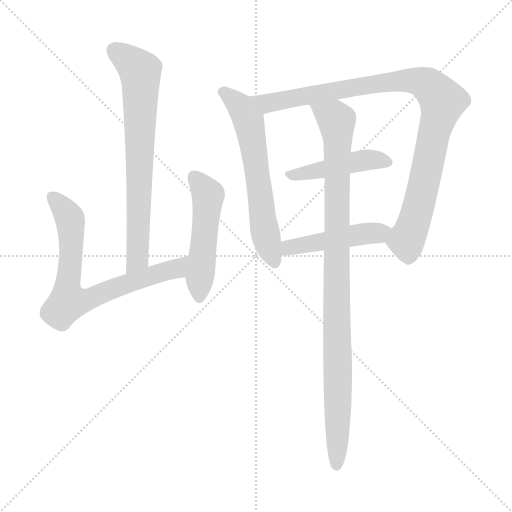
t = 0.00 s
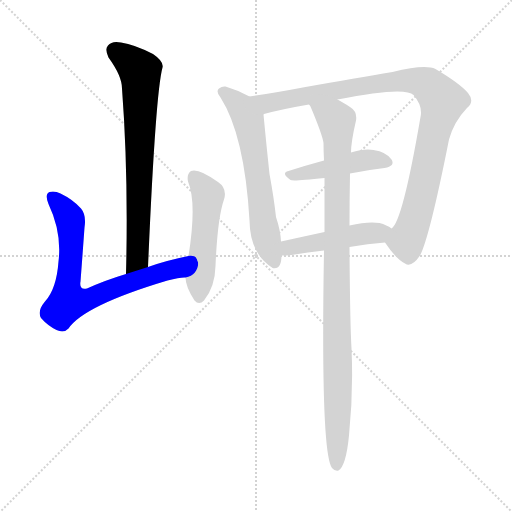
t = 1.29 s
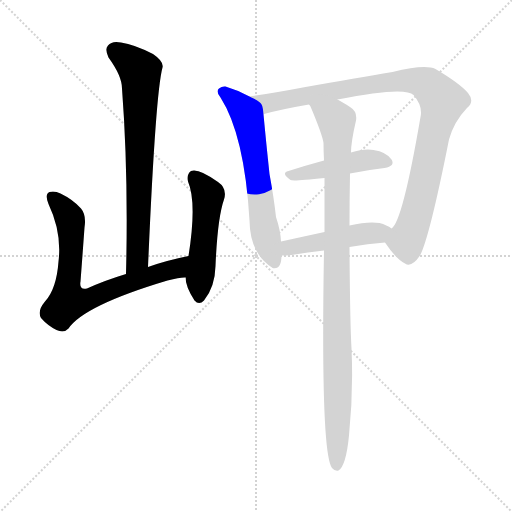
t = 2.59 s
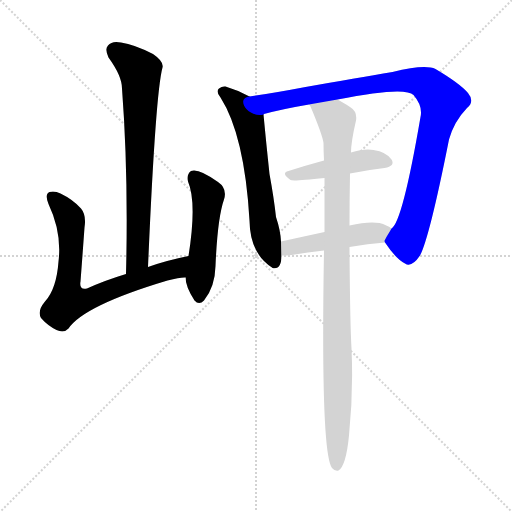
t = 3.88 s
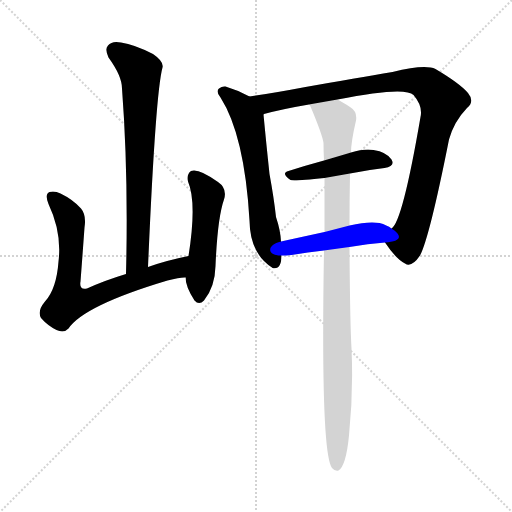
t = 5.17 s
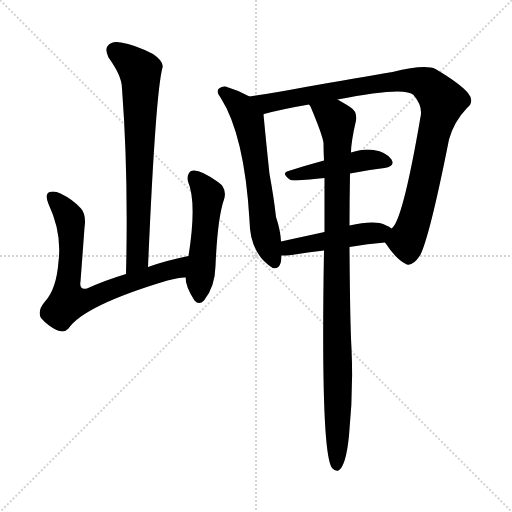
t = 6.46 s

The animated SVG that drew these frames (rendered in a browser with its animation timeline set to each time). Animation: 8 CSS @keyframes rules; one cycle of 6.46 s.

<svg version="1.1" viewBox="0 0 1024 1024" xmlns="http://www.w3.org/2000/svg">
  <g stroke="lightgray" stroke-dasharray="1,1" stroke-width="1" transform="scale(4, 4)">
    <line x1="0" y1="0" x2="256" y2="256"></line>
    <line x1="256" y1="0" x2="0" y2="256"></line>
    <line x1="128" y1="0" x2="128" y2="256"></line>
    <line x1="0" y1="128" x2="256" y2="128"></line>
  </g>
<g transform="scale(1, -1) translate(0, -900)">
   <style type="text/css">
    @keyframes keyframes0 {
      from {
       stroke: blue;
       stroke-dashoffset: 726;
       stroke-width: 128;
       }
       70% {
       animation-timing-function: step-end;
       stroke: blue;
       stroke-dashoffset: 0;
       stroke-width: 128;
       }
       to {
       stroke: black;
       stroke-width: 1024;
       }
       }
       #make-me-a-hanzi-animation-0 {
         animation: keyframes0 0.840820s both;
         animation-delay: 0.000000s;
         animation-timing-function: linear;
       }
    @keyframes keyframes1 {
      from {
       stroke: blue;
       stroke-dashoffset: 733;
       stroke-width: 128;
       }
       70% {
       animation-timing-function: step-end;
       stroke: blue;
       stroke-dashoffset: 0;
       stroke-width: 128;
       }
       to {
       stroke: black;
       stroke-width: 1024;
       }
       }
       #make-me-a-hanzi-animation-1 {
         animation: keyframes1 0.846517s both;
         animation-delay: 0.840820s;
         animation-timing-function: linear;
       }
    @keyframes keyframes2 {
      from {
       stroke: blue;
       stroke-dashoffset: 507;
       stroke-width: 128;
       }
       62% {
       animation-timing-function: step-end;
       stroke: blue;
       stroke-dashoffset: 0;
       stroke-width: 128;
       }
       to {
       stroke: black;
       stroke-width: 1024;
       }
       }
       #make-me-a-hanzi-animation-2 {
         animation: keyframes2 0.662598s both;
         animation-delay: 1.687337s;
         animation-timing-function: linear;
       }
    @keyframes keyframes3 {
      from {
       stroke: blue;
       stroke-dashoffset: 627;
       stroke-width: 128;
       }
       67% {
       animation-timing-function: step-end;
       stroke: blue;
       stroke-dashoffset: 0;
       stroke-width: 128;
       }
       to {
       stroke: black;
       stroke-width: 1024;
       }
       }
       #make-me-a-hanzi-animation-3 {
         animation: keyframes3 0.760254s both;
         animation-delay: 2.349935s;
         animation-timing-function: linear;
       }
    @keyframes keyframes4 {
      from {
       stroke: blue;
       stroke-dashoffset: 979;
       stroke-width: 128;
       }
       76% {
       animation-timing-function: step-end;
       stroke: blue;
       stroke-dashoffset: 0;
       stroke-width: 128;
       }
       to {
       stroke: black;
       stroke-width: 1024;
       }
       }
       #make-me-a-hanzi-animation-4 {
         animation: keyframes4 1.046712s both;
         animation-delay: 3.110189s;
         animation-timing-function: linear;
       }
    @keyframes keyframes5 {
      from {
       stroke: blue;
       stroke-dashoffset: 453;
       stroke-width: 128;
       }
       60% {
       animation-timing-function: step-end;
       stroke: blue;
       stroke-dashoffset: 0;
       stroke-width: 128;
       }
       to {
       stroke: black;
       stroke-width: 1024;
       }
       }
       #make-me-a-hanzi-animation-5 {
         animation: keyframes5 0.618652s both;
         animation-delay: 4.156901s;
         animation-timing-function: linear;
       }
    @keyframes keyframes6 {
      from {
       stroke: blue;
       stroke-dashoffset: 467;
       stroke-width: 128;
       }
       60% {
       animation-timing-function: step-end;
       stroke: blue;
       stroke-dashoffset: 0;
       stroke-width: 128;
       }
       to {
       stroke: black;
       stroke-width: 1024;
       }
       }
       #make-me-a-hanzi-animation-6 {
         animation: keyframes6 0.630046s both;
         animation-delay: 4.775553s;
         animation-timing-function: linear;
       }
    @keyframes keyframes7 {
      from {
       stroke: blue;
       stroke-dashoffset: 992;
       stroke-width: 128;
       }
       76% {
       animation-timing-function: step-end;
       stroke: blue;
       stroke-dashoffset: 0;
       stroke-width: 128;
       }
       to {
       stroke: black;
       stroke-width: 1024;
       }
       }
       #make-me-a-hanzi-animation-7 {
         animation: keyframes7 1.057292s both;
         animation-delay: 5.405599s;
         animation-timing-function: linear;
       }
</style>
<path d="M 296.0 366.0 Q 311.0 714.0 325.0 765.0 Q 328.0 777.0 306.0 792.0 Q 269.0 811.0 242.0 815.0 Q 224.0 819.0 216.0 809.0 Q 209.0 802.0 217.0 785.0 Q 244.0 748.0 244.0 723.0 Q 257.0 552.0 252.0 352.0 C 251.0 322.0 295.0 336.0 296.0 366.0 Z" fill="lightgray"></path> 
<path d="M 377.0 388.0 Q 332.0 379.0 296.0 366.0 L 252.0 352.0 Q 209.0 339.0 174.0 323.0 Q 158.0 319.0 161.0 337.0 Q 165.0 389.0 169.0 445.0 Q 173.0 470.0 162.0 483.0 Q 146.0 501.0 121.0 513.0 Q 109.0 519.0 99.0 516.0 Q 89.0 512.0 97.0 492.0 Q 124.0 435.0 117.0 377.0 Q 113.0 322.0 90.0 297.0 Q 74.0 278.0 82.0 264.0 Q 95.0 249.0 113.0 240.0 Q 128.0 233.0 137.0 243.0 Q 168.0 289.0 335.0 339.0 Q 362.0 346.0 371.0 345.0 C 401.0 348.0 406.0 394.0 377.0 388.0 Z" fill="lightgray"></path> 
<path d="M 371.0 345.0 Q 371.0 327.0 389.0 299.0 Q 398.0 289.0 408.0 299.0 Q 430.0 326.0 431.0 368.0 Q 435.0 464.0 448.0 501.0 Q 455.0 523.0 436.0 536.0 Q 397.0 564.0 382.0 558.0 Q 373.0 552.0 376.0 537.0 Q 394.0 495.0 377.0 388.0 L 371.0 345.0 Z" fill="lightgray"></path> 
<path d="M 499.0 707.0 Q 475.0 720.0 451.0 727.0 Q 444.0 728.0 438.0 723.0 Q 431.0 717.0 441.0 705.0 Q 489.0 630.0 499.0 459.0 Q 500.0 393.0 544.0 365.0 L 545.0 364.0 Q 563.0 360.0 563.0 389.0 L 562.0 417.0 Q 561.0 439.0 552.0 466.0 Q 548.0 503.0 539.0 552.0 Q 532.0 618.0 527.0 671.0 C 525.0 694.0 525.0 694.0 499.0 707.0 Z" fill="lightgray"></path> 
<path d="M 770.0 415.0 Q 792.0 382.0 810.0 373.0 Q 823.0 364.0 840.0 389.0 Q 859.0 425.0 898.0 621.0 Q 908.0 657.0 934.0 684.0 Q 950.0 697.0 936.0 714.0 Q 920.0 733.0 871.0 762.0 Q 850.0 772.0 785.0 756.0 Q 713.0 744.0 611.0 726.0 Q 548.0 714.0 499.0 707.0 C 469.0 703.0 498.0 663.0 527.0 671.0 Q 527.0 672.0 528.0 672.0 Q 565.0 682.0 618.0 691.0 L 675.0 701.0 Q 810.0 728.0 827.0 710.0 Q 846.0 688.0 841.0 666.0 Q 805.0 456.0 783.0 443.0 C 768.0 418.0 768.0 418.0 770.0 415.0 Z" fill="lightgray"></path> 
<path d="M 700.0 553.0 Q 734.0 560.0 769.0 564.0 Q 791.0 568.0 783.0 581.0 Q 773.0 596.0 747.0 600.0 Q 728.0 603.0 702.0 595.0 L 648.0 579.0 Q 611.0 569.0 577.0 558.0 Q 561.0 554.0 581.0 540.0 Q 585.0 537.0 649.0 544.0 L 700.0 553.0 Z" fill="lightgray"></path> 
<path d="M 563.0 389.0 Q 572.0 389.0 583.0 390.0 Q 616.0 396.0 648.0 399.0 L 699.0 406.0 Q 736.0 413.0 770.0 415.0 C 800.0 417.0 808.0 427.0 783.0 443.0 Q 774.0 450.0 759.0 454.0 Q 737.0 458.0 699.0 449.0 L 649.0 436.0 Q 603.0 426.0 562.0 417.0 C 533.0 411.0 533.0 388.0 563.0 389.0 Z" fill="lightgray"></path> 
<path d="M 648.0 399.0 Q 641.0 -6.0 664.0 -36.0 Q 670.0 -43.0 677.0 -41.0 Q 692.0 -32.0 698.0 29.0 Q 707.0 117.0 703.0 203.0 Q 700.0 255.0 699.0 406.0 L 699.0 449.0 Q 699.0 498.0 700.0 553.0 L 702.0 595.0 Q 702.0 616.0 712.0 659.0 Q 715.0 677.0 700.0 686.0 Q 685.0 696.0 675.0 701.0 C 649.0 716.0 605.0 718.0 618.0 691.0 Q 619.0 690.0 621.0 687.0 Q 645.0 630.0 647.0 614.0 Q 647.0 598.0 648.0 579.0 L 649.0 544.0 Q 649.0 495.0 649.0 436.0 L 648.0 399.0 Z" fill="lightgray"></path> 
      <clipPath id="make-me-a-hanzi-clip-0">
      <path d="M 296.0 366.0 Q 311.0 714.0 325.0 765.0 Q 328.0 777.0 306.0 792.0 Q 269.0 811.0 242.0 815.0 Q 224.0 819.0 216.0 809.0 Q 209.0 802.0 217.0 785.0 Q 244.0 748.0 244.0 723.0 Q 257.0 552.0 252.0 352.0 C 251.0 322.0 295.0 336.0 296.0 366.0 Z" fill="lightgray"></path>
      </clipPath>
      <path clip-path="url(#make-me-a-hanzi-clip-0)" d="M 229.0 799.0 L 280.0 758.0 L 281.0 744.0 L 276.0 384.0 L 257.0 360.0 " fill="none" id="make-me-a-hanzi-animation-0" stroke-dasharray="598 1196" stroke-linecap="round"></path>

      <clipPath id="make-me-a-hanzi-clip-1">
      <path d="M 377.0 388.0 Q 332.0 379.0 296.0 366.0 L 252.0 352.0 Q 209.0 339.0 174.0 323.0 Q 158.0 319.0 161.0 337.0 Q 165.0 389.0 169.0 445.0 Q 173.0 470.0 162.0 483.0 Q 146.0 501.0 121.0 513.0 Q 109.0 519.0 99.0 516.0 Q 89.0 512.0 97.0 492.0 Q 124.0 435.0 117.0 377.0 Q 113.0 322.0 90.0 297.0 Q 74.0 278.0 82.0 264.0 Q 95.0 249.0 113.0 240.0 Q 128.0 233.0 137.0 243.0 Q 168.0 289.0 335.0 339.0 Q 362.0 346.0 371.0 345.0 C 401.0 348.0 406.0 394.0 377.0 388.0 Z" fill="lightgray"></path>
      </clipPath>
      <path clip-path="url(#make-me-a-hanzi-clip-1)" d="M 105.0 506.0 L 126.0 484.0 L 141.0 455.0 L 136.0 296.0 L 171.0 299.0 L 265.0 337.0 L 353.0 362.0 L 371.0 382.0 " fill="none" id="make-me-a-hanzi-animation-1" stroke-dasharray="605 1210" stroke-linecap="round"></path>

      <clipPath id="make-me-a-hanzi-clip-2">
      <path d="M 371.0 345.0 Q 371.0 327.0 389.0 299.0 Q 398.0 289.0 408.0 299.0 Q 430.0 326.0 431.0 368.0 Q 435.0 464.0 448.0 501.0 Q 455.0 523.0 436.0 536.0 Q 397.0 564.0 382.0 558.0 Q 373.0 552.0 376.0 537.0 Q 394.0 495.0 377.0 388.0 L 371.0 345.0 Z" fill="lightgray"></path>
      </clipPath>
      <path clip-path="url(#make-me-a-hanzi-clip-2)" d="M 388.0 548.0 L 416.0 506.0 L 399.0 306.0 " fill="none" id="make-me-a-hanzi-animation-2" stroke-dasharray="379 758" stroke-linecap="round"></path>

      <clipPath id="make-me-a-hanzi-clip-3">
      <path d="M 499.0 707.0 Q 475.0 720.0 451.0 727.0 Q 444.0 728.0 438.0 723.0 Q 431.0 717.0 441.0 705.0 Q 489.0 630.0 499.0 459.0 Q 500.0 393.0 544.0 365.0 L 545.0 364.0 Q 563.0 360.0 563.0 389.0 L 562.0 417.0 Q 561.0 439.0 552.0 466.0 Q 548.0 503.0 539.0 552.0 Q 532.0 618.0 527.0 671.0 C 525.0 694.0 525.0 694.0 499.0 707.0 Z" fill="lightgray"></path>
      </clipPath>
      <path clip-path="url(#make-me-a-hanzi-clip-3)" d="M 447.0 715.0 L 483.0 685.0 L 497.0 659.0 L 527.0 451.0 L 550.0 370.0 " fill="none" id="make-me-a-hanzi-animation-3" stroke-dasharray="499 998" stroke-linecap="round"></path>

      <clipPath id="make-me-a-hanzi-clip-4">
      <path d="M 770.0 415.0 Q 792.0 382.0 810.0 373.0 Q 823.0 364.0 840.0 389.0 Q 859.0 425.0 898.0 621.0 Q 908.0 657.0 934.0 684.0 Q 950.0 697.0 936.0 714.0 Q 920.0 733.0 871.0 762.0 Q 850.0 772.0 785.0 756.0 Q 713.0 744.0 611.0 726.0 Q 548.0 714.0 499.0 707.0 C 469.0 703.0 498.0 663.0 527.0 671.0 Q 527.0 672.0 528.0 672.0 Q 565.0 682.0 618.0 691.0 L 675.0 701.0 Q 810.0 728.0 827.0 710.0 Q 846.0 688.0 841.0 666.0 Q 805.0 456.0 783.0 443.0 C 768.0 418.0 768.0 418.0 770.0 415.0 Z" fill="lightgray"></path>
      </clipPath>
      <path clip-path="url(#make-me-a-hanzi-clip-4)" d="M 506.0 703.0 L 543.0 694.0 L 743.0 732.0 L 818.0 740.0 L 846.0 735.0 L 872.0 715.0 L 885.0 698.0 L 838.0 489.0 L 813.0 417.0 L 818.0 385.0 " fill="none" id="make-me-a-hanzi-animation-4" stroke-dasharray="851 1702" stroke-linecap="round"></path>

      <clipPath id="make-me-a-hanzi-clip-5">
      <path d="M 700.0 553.0 Q 734.0 560.0 769.0 564.0 Q 791.0 568.0 783.0 581.0 Q 773.0 596.0 747.0 600.0 Q 728.0 603.0 702.0 595.0 L 648.0 579.0 Q 611.0 569.0 577.0 558.0 Q 561.0 554.0 581.0 540.0 Q 585.0 537.0 649.0 544.0 L 700.0 553.0 Z" fill="lightgray"></path>
      </clipPath>
      <path clip-path="url(#make-me-a-hanzi-clip-5)" d="M 579.0 549.0 L 728.0 580.0 L 773.0 575.0 " fill="none" id="make-me-a-hanzi-animation-5" stroke-dasharray="325 650" stroke-linecap="round"></path>

      <clipPath id="make-me-a-hanzi-clip-6">
      <path d="M 563.0 389.0 Q 572.0 389.0 583.0 390.0 Q 616.0 396.0 648.0 399.0 L 699.0 406.0 Q 736.0 413.0 770.0 415.0 C 800.0 417.0 808.0 427.0 783.0 443.0 Q 774.0 450.0 759.0 454.0 Q 737.0 458.0 699.0 449.0 L 649.0 436.0 Q 603.0 426.0 562.0 417.0 C 533.0 411.0 533.0 388.0 563.0 389.0 Z" fill="lightgray"></path>
      </clipPath>
      <path clip-path="url(#make-me-a-hanzi-clip-6)" d="M 568.0 396.0 L 586.0 407.0 L 773.0 439.0 " fill="none" id="make-me-a-hanzi-animation-6" stroke-dasharray="339 678" stroke-linecap="round"></path>

      <clipPath id="make-me-a-hanzi-clip-7">
      <path d="M 648.0 399.0 Q 641.0 -6.0 664.0 -36.0 Q 670.0 -43.0 677.0 -41.0 Q 692.0 -32.0 698.0 29.0 Q 707.0 117.0 703.0 203.0 Q 700.0 255.0 699.0 406.0 L 699.0 449.0 Q 699.0 498.0 700.0 553.0 L 702.0 595.0 Q 702.0 616.0 712.0 659.0 Q 715.0 677.0 700.0 686.0 Q 685.0 696.0 675.0 701.0 C 649.0 716.0 605.0 718.0 618.0 691.0 Q 619.0 690.0 621.0 687.0 Q 645.0 630.0 647.0 614.0 Q 647.0 598.0 648.0 579.0 L 649.0 544.0 Q 649.0 495.0 649.0 436.0 L 648.0 399.0 Z" fill="lightgray"></path>
      </clipPath>
      <path clip-path="url(#make-me-a-hanzi-clip-7)" d="M 633.0 680.0 L 669.0 664.0 L 675.0 642.0 L 673.0 -32.0 " fill="none" id="make-me-a-hanzi-animation-7" stroke-dasharray="864 1728" stroke-linecap="round"></path>

</g>
</svg>
